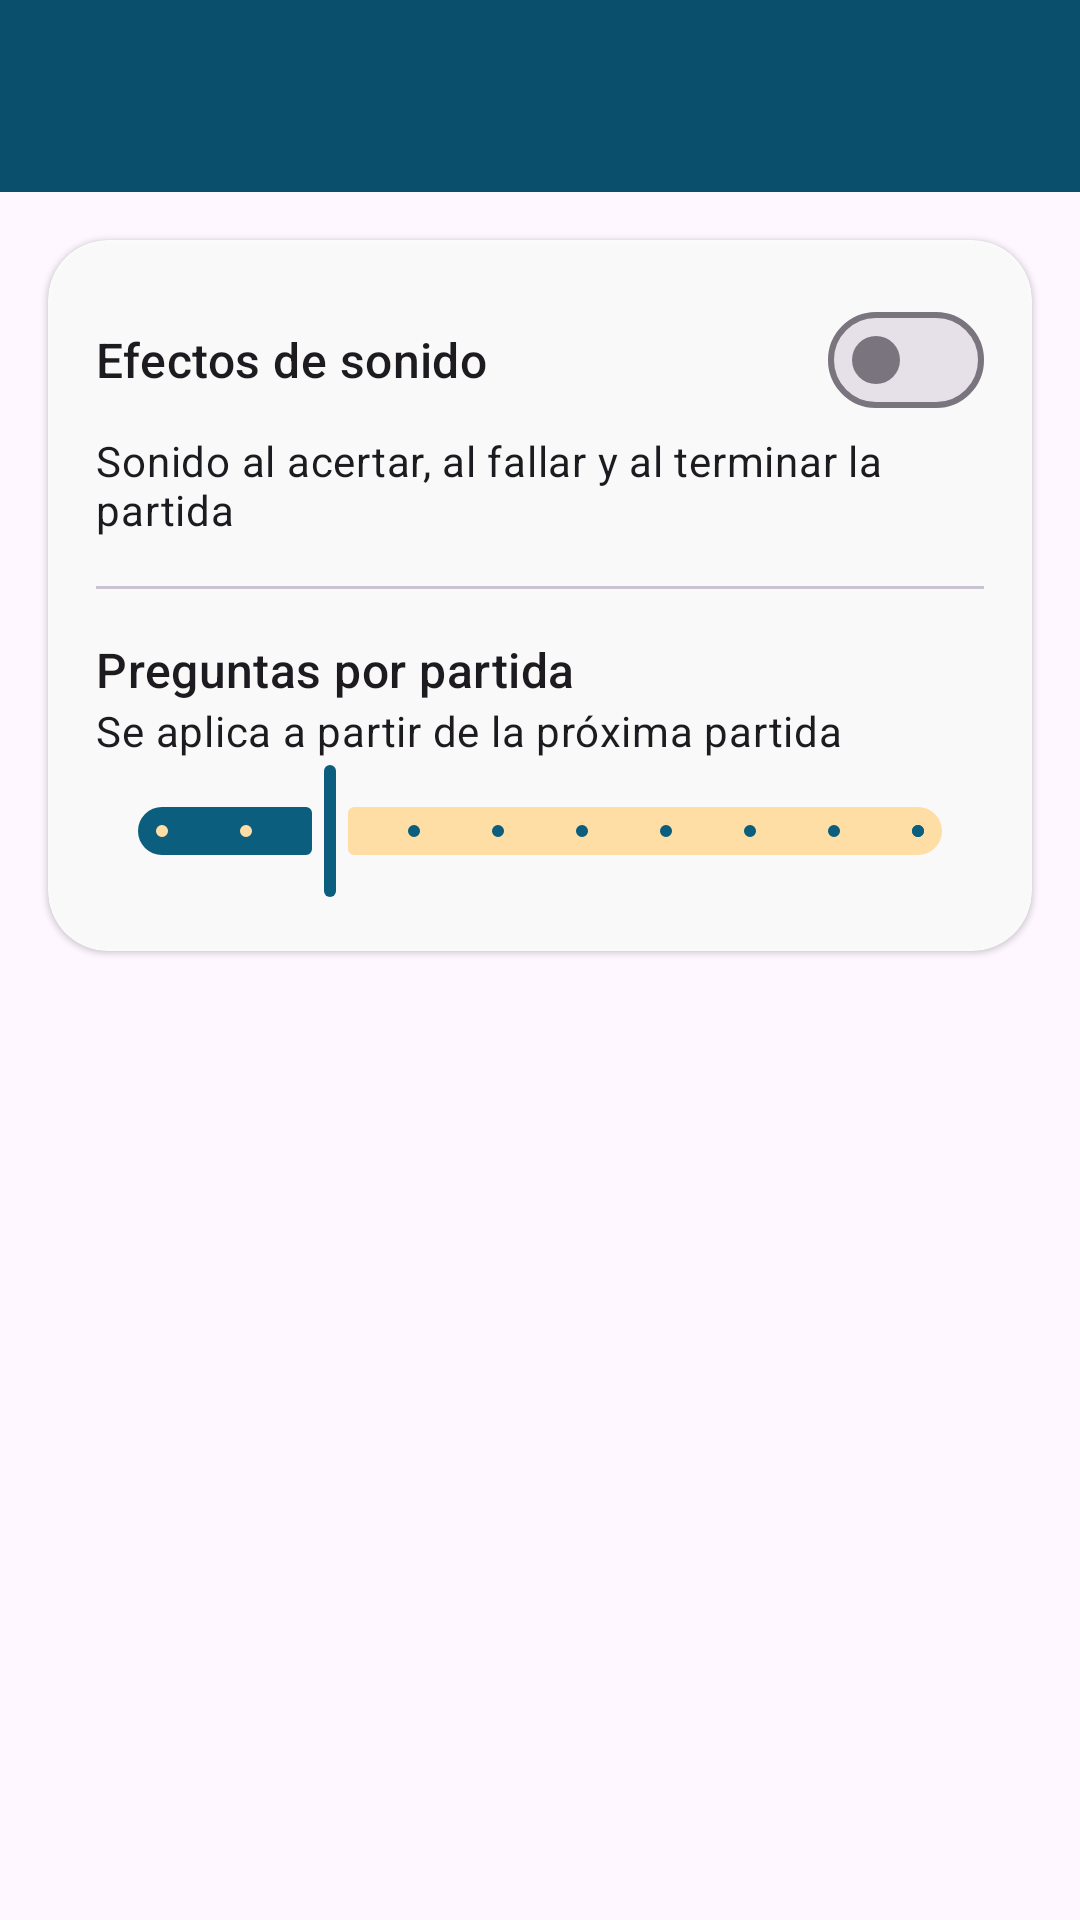

This screen was rendered from an Android layout file. Write that file and the resources it references.
<!-- AndroidManifest.xml: application theme Theme.Practica2 -->
<!-- res/layout/activity_settings.xml -->
<?xml version="1.0" encoding="utf-8"?>
<LinearLayout xmlns:android="http://schemas.android.com/apk/res/android"
    xmlns:app="http://schemas.android.com/apk/res-auto"
    xmlns:tools="http://schemas.android.com/tools"
    android:id="@+id/main"
    android:layout_width="match_parent"
    android:layout_height="match_parent"
    android:background="@drawable/bg_world_map"
    android:orientation="vertical"
    tools:context=".SettingsActivity">

    <include layout="@layout/view_toolbar" />

    <ScrollView
        android:layout_width="match_parent"
        android:layout_height="0dp"
        android:layout_weight="1">

        <com.google.android.material.card.MaterialCardView
            style="?attr/materialCardViewElevatedStyle"
            android:layout_width="match_parent"
            android:layout_height="wrap_content"
            android:layout_margin="16dp"
            app:cardBackgroundColor="@color/surface_translucent"
            app:cardCornerRadius="20dp">

            <LinearLayout
                android:layout_width="match_parent"
                android:layout_height="wrap_content"
                android:orientation="vertical"
                android:padding="16dp">

                
                <com.google.android.material.materialswitch.MaterialSwitch
                    android:id="@+id/swSound"
                    android:layout_width="match_parent"
                    android:layout_height="wrap_content"
                    android:minHeight="48dp"
                    android:text="@string/settings_sound_title"
                    android:textAppearance="?attr/textAppearanceTitleMedium" />

                <TextView
                    android:layout_width="match_parent"
                    android:layout_height="wrap_content"
                    android:text="@string/settings_sound_summary"
                    android:textAppearance="?attr/textAppearanceBodyMedium" />

                <com.google.android.material.divider.MaterialDivider
                    android:layout_width="match_parent"
                    android:layout_height="wrap_content"
                    android:layout_marginVertical="16dp" />

                
                <LinearLayout
                    android:layout_width="match_parent"
                    android:layout_height="wrap_content"
                    android:orientation="horizontal">

                    <TextView
                        android:id="@+id/tvQuestionsTitle"
                        android:layout_width="0dp"
                        android:layout_height="wrap_content"
                        android:layout_weight="1"
                        android:text="@string/settings_questions_title"
                        android:textAppearance="?attr/textAppearanceTitleMedium" />

                    <TextView
                        android:id="@+id/tvQuestionsValue"
                        android:layout_width="wrap_content"
                        android:layout_height="wrap_content"
                        android:textAppearance="?attr/textAppearanceTitleMedium"
                        android:textColor="?attr/colorPrimary"
                        android:textStyle="bold"
                        tools:text="5 preguntas" />
                </LinearLayout>

                <TextView
                    android:layout_width="match_parent"
                    android:layout_height="wrap_content"
                    android:text="@string/settings_questions_summary"
                    android:textAppearance="?attr/textAppearanceBodyMedium" />

                <com.google.android.material.slider.Slider
                    android:id="@+id/sliderQuestions"
                    android:layout_width="match_parent"
                    android:layout_height="wrap_content"
                    android:contentDescription="@string/settings_questions_title"
                    android:stepSize="1"
                    android:valueFrom="3"
                    android:valueTo="12"
                    android:value="5" />
            </LinearLayout>
        </com.google.android.material.card.MaterialCardView>
    </ScrollView>

</LinearLayout>
<!-- res/layout/view_toolbar.xml (included above) -->
<?xml version="1.0" encoding="utf-8"?>
<com.google.android.material.appbar.MaterialToolbar xmlns:android="http://schemas.android.com/apk/res/android"
    xmlns:app="http://schemas.android.com/apk/res-auto"
    xmlns:tools="http://schemas.android.com/tools"
    android:id="@+id/toolbar"
    android:layout_width="match_parent"
    android:layout_height="wrap_content"
    android:background="@color/toolbar_background"
    android:elevation="4dp"
    android:minHeight="?attr/actionBarSize"
    android:theme="@style/ThemeOverlay.Material3.Dark.ActionBar"
    app:titleMarginStart="12dp"
    app:titleTextAppearance="?attr/textAppearanceTitleLarge"
    app:titleTextColor="@color/white"
    tools:ignore="Overdraw" />
<!-- resources referenced by this layout -->
<resources>
  <color name="surface_translucent">#E6FFFFFF</color>
  <color name="toolbar_background">#FF0A4F6B</color>
  <color name="white">#FFFFFFFF</color>
  <string name="settings_questions_summary">Se aplica a partir de la próxima partida</string>
  <string name="settings_questions_title">Preguntas por partida</string>
  <string name="settings_sound_summary">Sonido al acertar, al fallar y al terminar la partida</string>
  <string name="settings_sound_title">Efectos de sonido</string>
  <style name="Theme.Practica2" parent="Base.Theme.Practica2" />
  <style name="Base.Theme.Practica2" parent="Theme.Material3.DayNight.NoActionBar">
          
          <item name="colorPrimary">@color/ocean_primary</item>
          <item name="colorOnPrimary">@color/ocean_on_primary</item>
          <item name="colorPrimaryContainer">@color/ocean_primary_container</item>
          <item name="colorOnPrimaryContainer">@color/ocean_on_primary_container</item>
          <item name="colorSecondary">@color/compass_secondary</item>
          <item name="colorOnSecondary">@color/compass_on_secondary</item>
          <item name="colorSecondaryContainer">@color/compass_secondary_container</item>
          <item name="colorOnSecondaryContainer">@color/compass_on_secondary_container</item>
          <item name="colorTertiary">@color/land_tertiary</item>
          <item name="colorOnTertiary">@color/land_on_tertiary</item>
  
          
          <item name="materialButtonStyle">@style/Widget.Practica2.Button</item>
          <item name="materialButtonOutlinedStyle">@style/Widget.Practica2.Button.Outlined</item>
      </style>
  <color name="ocean_primary">#FF0B5E7E</color>
  <color name="ocean_on_primary">#FFFFFFFF</color>
  <color name="ocean_primary_container">#FFBEE9FF</color>
  <color name="ocean_on_primary_container">#FF001F2A</color>
  <color name="compass_secondary">#FF7A5900</color>
  <color name="compass_on_secondary">#FFFFFFFF</color>
  <color name="compass_secondary_container">#FFFFDEA6</color>
  <color name="compass_on_secondary_container">#FF261900</color>
  <color name="land_tertiary">#FF2E6B3A</color>
  <color name="land_on_tertiary">#FFFFFFFF</color>
  <style name="Widget.Practica2.Button" parent="Widget.Material3.Button">
          <item name="android:minHeight">56dp</item>
          <item name="android:textStyle">bold</item>
          <item name="android:letterSpacing">0.05</item>
          <item name="android:elevation">4dp</item>
          <item name="cornerRadius">16dp</item>
          <item name="iconGravity">textStart</item>
          <item name="iconPadding">8dp</item>
      </style>
  <style name="Widget.Practica2.Button.Outlined" parent="Widget.Material3.Button.OutlinedButton">
          <item name="android:minHeight">56dp</item>
          <item name="android:textStyle">bold</item>
          <item name="android:letterSpacing">0.05</item>
          <item name="backgroundTint">@color/button_outlined_background</item>
          <item name="strokeColor">?attr/colorPrimary</item>
          <item name="strokeWidth">2dp</item>
          <item name="cornerRadius">16dp</item>
          <item name="iconGravity">textStart</item>
          <item name="iconPadding">8dp</item>
      </style>
  <color name="button_outlined_background">#CCFFFFFF</color>
</resources>
